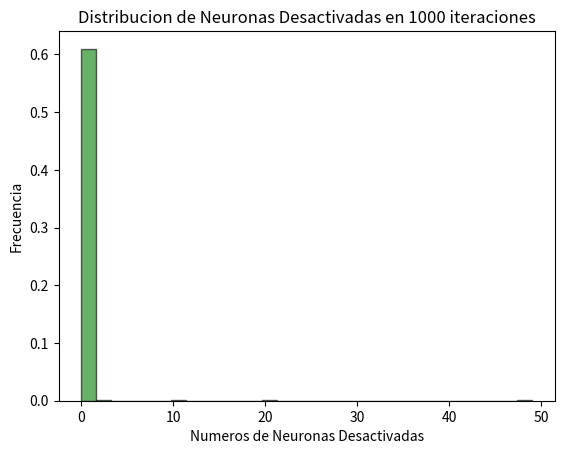

Here is the Python script that generated this plot:
import numpy as np
import matplotlib.pyplot as plt
from scipy.stats import poisson
# SIMULACION DE PROCESO DE DROPOUT

# Parametros
num_neuronas = 100
lambda_poisson = 0.5
num_iteraciones = 1000

# Funciones para simular el dropout . usando distribuciones de Poisson
def simular_dropout(num_neuronas, lambda_poisson):
    return poisson.rvs(mu=lambda_poisson, size=num_neuronas)
    # esta funcion se llama para cada una de las 100 neuronas

# Simular el dropout en 1000 iteraciones
neuronas_off_cuenta = []

for _ in range(num_iteraciones):
    dropout_mask = simular_dropout(num_neuronas, lambda_poisson)
    num_neuronas = np.sum(dropout_mask)
    neuronas_off_cuenta.append(num_neuronas)

# 2. Calcular y mostrar el numero medio de neuronas Desactivadas
mean_neuronas_off = np.mean(neuronas_off_cuenta)
print(f"Numero Medio de Neuronas Desactivdas en {num_iteraciones}  iteraciones: {mean_neuronas_off:.2f}")

# Mostrar Graficas de la Distrubucion de Neuronas Desactivadas
plt.hist(neuronas_off_cuenta, bins=30, density=True, alpha=0.6, color="g", edgecolor="black")
plt.title("Distribucion de Neuronas Desactivadas en 1000 iteraciones")
plt.xlabel("Numeros de Neuronas Desactivadas")
plt.ylabel("Frecuencia")
plt.show()